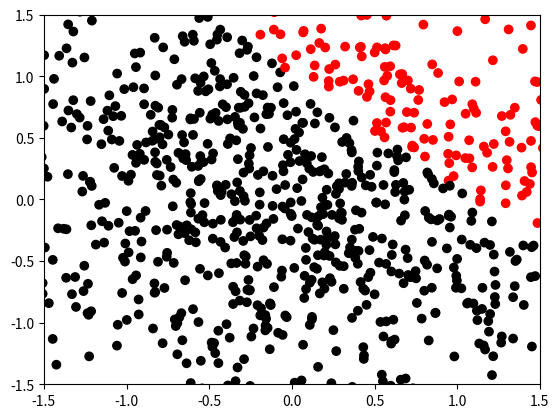

Recreate this plot in Python.
import numpy as np
import matplotlib.pyplot as plt
import operator

def createDataSet():
    group = np.array([[1.0, 1.1], [1.0, 1.0], [0, 0], [0, 0.1]])
    labels = ['A', 'A', 'B', 'B']
    return group, labels

def classify0(inX, dataSet, labels, k):
    # 数据数量
    dataSetSize = dataSet.shape[0]
    # tile 将数组复制 dataSetSize（行） 1列 这里是inX复制成 diffMat = array(inX, inX, ....(dataSetSize)次
    diffMat = np.tile(inX, ([dataSetSize,1])) - dataSet
    sqDiffMat = diffMat**2
    # print (sqDiffMat)
    # 样本 分析结果 sum(axis=1)行相加
    sqDistances = sqDiffMat.sum(axis=1)
    # print (sqDistances)
    distances = sqDistances**0.5
    # print (distances)
    # argsort()  将x中的元素从小到大排列，提取其对应的index(索引)  [1,4,3,-1,6,9] -> [3,0,2,1,4,5]
    sortedDistIndicies = distances.argsort()
    # print (sortedDistIndicies)
    classCount = {}
    #用于 统计 最近点数量
    for i in range(k):
        voteIlabel = labels[sortedDistIndicies[i]]
        # print (voteIlabel)
        classCount[voteIlabel] = classCount.get(voteIlabel,0) + 1
        # print (classCount[voteIlabel])
    # print (classCount)
    #classCount 是字典格式
    # sorted函数按value值对字典排序
    # key是一个函数，用来选取参与比较的元素，
    # reverse则是用来指定排序是倒序还是顺序
    sortedClassCount = sorted(classCount.items(), key=lambda item:item[1], reverse=True)
    return sortedClassCount[0][0]

group, labels = createDataSet()
# 判断是A 类  还是 B类
print (classify0([0.5,0.5], group, labels, 3))

n = 1024
listx = np.random.normal(0, 1, n)
listy = np.random.normal(0, 1, n)
listc = []

#上色过程
for i in range(n):
    color = classify0([listx[i], listy[i]], group, labels, 3)
    if color == "A":
        listc += 'r'
    elif color == "B":
        listc += 'k'
    else:
        listc += 'y'

plt.scatter(listx, listy, c = listc)
plt.xlim(-1.5, 1.5)
plt.ylim(-1.5, 1.5)
plt.show()